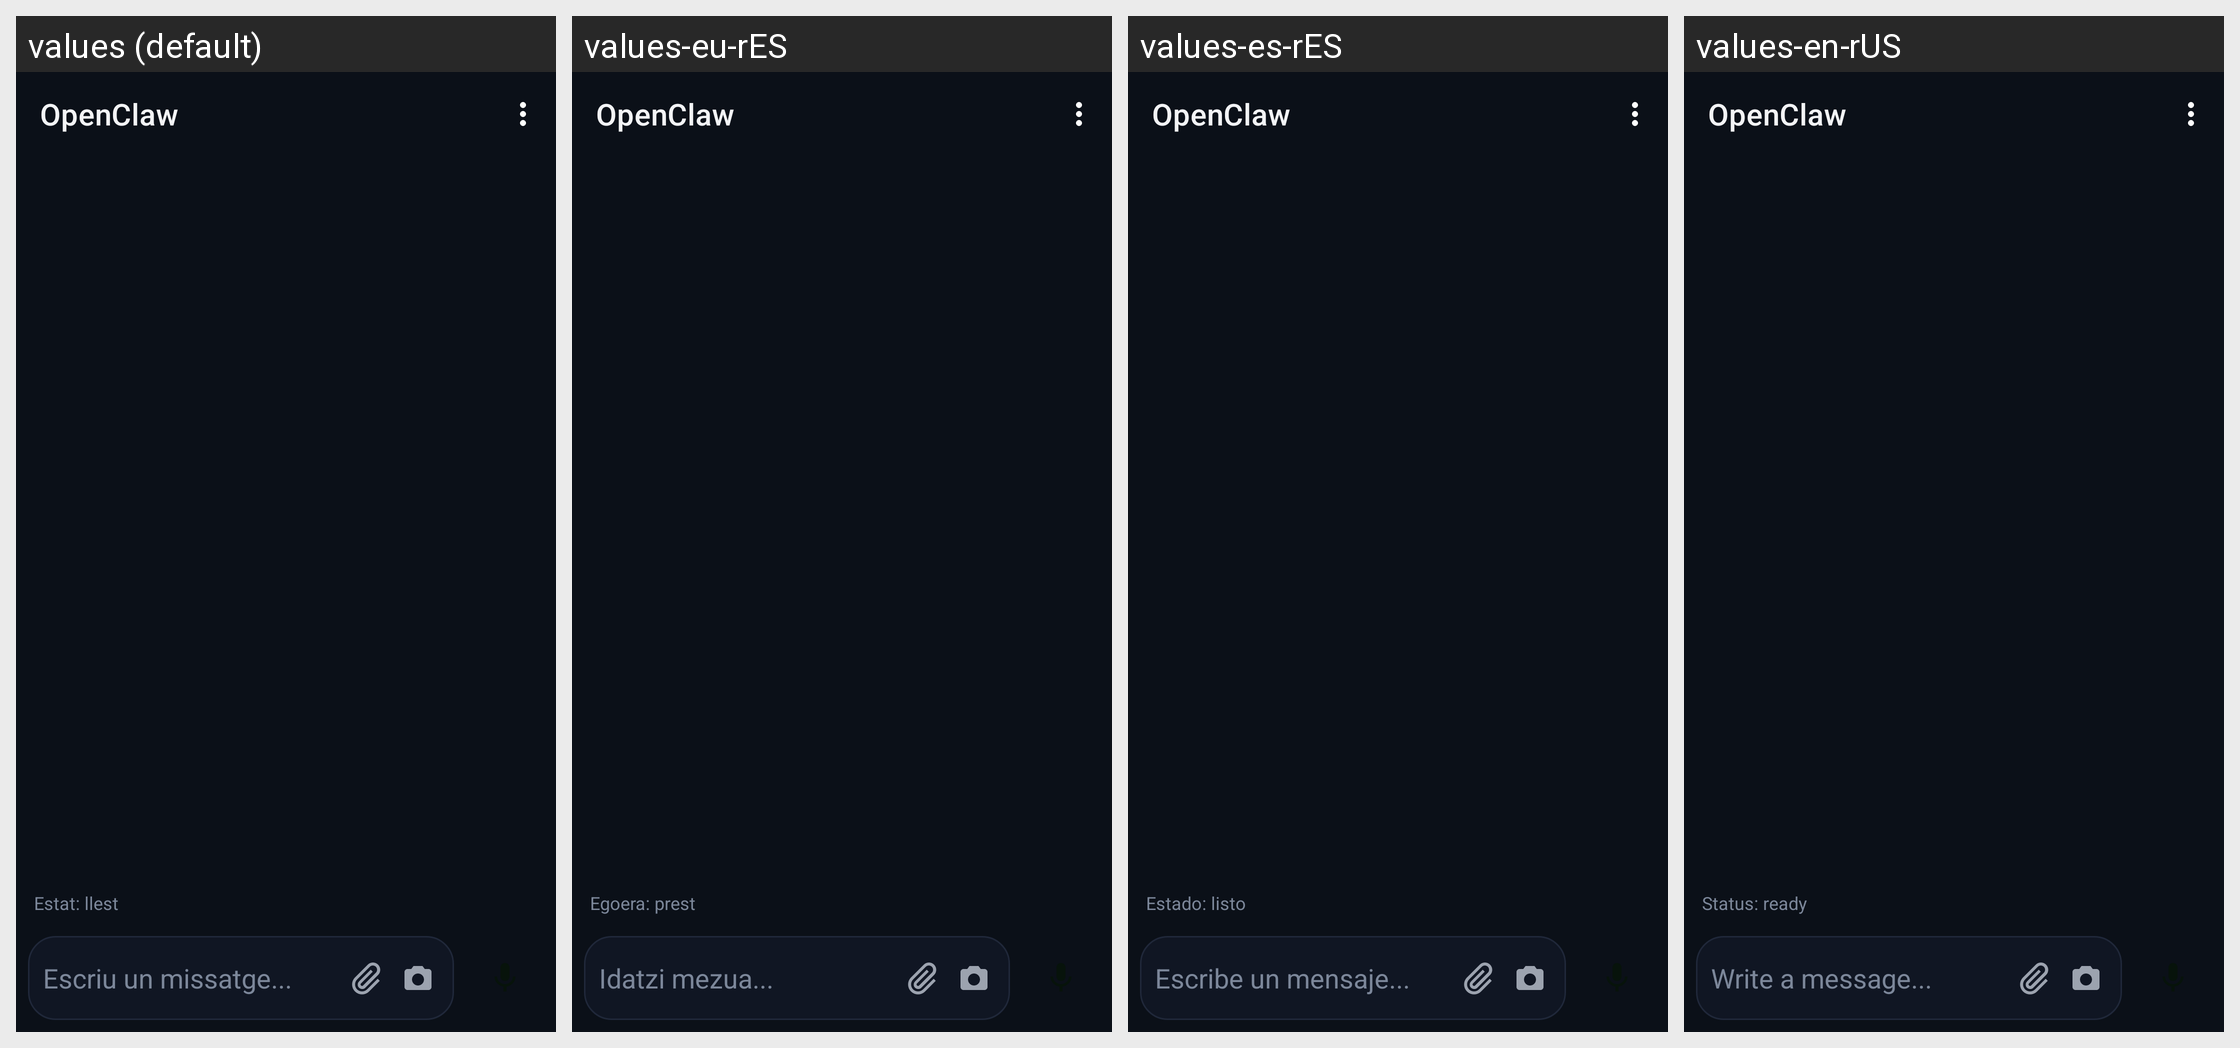

The same Android screen rendered under several of its app's locales, left to right. List the strings drawn on it with the default value and each locale's translation.
Android screen res/layout/activity_main.xml rendered under 4 locales, left to right: values (default), values-eu-rES, values-es-rES, values-en-rUS. Device: Nexus 5 (rendered at 1080×1920; each locale shown at half size, 540×960, under a caption strip naming it); theme Theme.OpenclawApp.
Other locales in the repository, not shown: values-ca-rES, values-gl-rES.
Strings drawn on this screen, with the default value and each locale's value (text and hints the layout hard-codes, and strings that could not be matched under every locale, appear in the picture but are not listed):

title_app
  values: OpenClaw
  values-eu-rES: OpenClaw
  values-es-rES: OpenClaw
  values-en-rUS: OpenClaw

status_ready
  values: Estat: llest
  values-eu-rES: Egoera: prest
  values-es-rES: Estado: listo
  values-en-rUS: Status: ready

hint_write_message
  values: Escriu un missatge...
  values-eu-rES: Idatzi mezua...
  values-es-rES: Escribe un mensaje...
  values-en-rUS: Write a message...
